Run: headless pygame with SDL's dummy video driver; simulated clock (each Clock.tick advances the game by its frame time, no real sleeping); random seed 0; keys injected as events and as key.get_pressed() state; no mouse input.
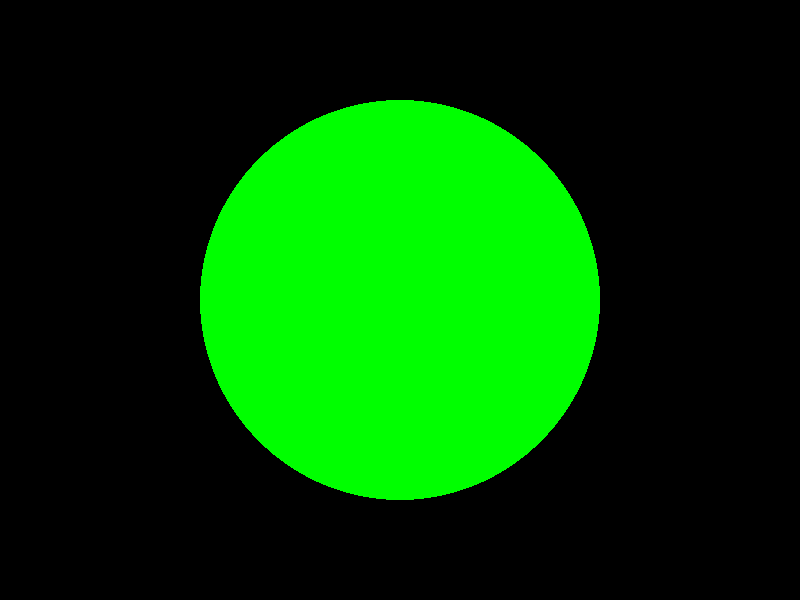
Frame 1 of 4 · flips 1–60 · no input
Frame 2 of 4 · flips 61–180 · tapped SPACE, RETURN · held RIGHT (→), D · screen unchanged from frame 1, image omitted
Frame 3 of 4 · flips 181–300 · held DOWN (↓), S · screen unchanged from frame 2, image omitted
Frame 4 of 4 · flips 301–420 · held LEFT (←), A, UP (↑), W · screen unchanged from frame 3, image omitted

The pygame program that drew these frames:

import pygame
import sys
from pygame.locals import *

pygame.init()

screen_width = 800
screen_height = 600

screen = pygame.display.set_mode((screen_width, screen_height))

pygame.display.set_caption("Circles")

# Goal:
# Learn how to:
# 1. Draw a circle using pygame.draw.circle().
# 2. Choose a colour for a circle.
# 3. Position a circle using its centre coordinates.
# 4. Change the size of a circle by adjusting its radius.

# Syntax:
# pygame.draw.circle(surface_obj, colour, centre, radius)

# A surface object is something that Pygame can draw on.
# In this program, the surface is the game window,
# which is stored in the screen variable.

# The centre parameter specifies the (x, y) coordinates of
# the middle of the circle.

# Unlike rectangles, circles are positioned using the coordinates
# of their centre.

# To centre the circle:

# Use integer division (//) so the result is a whole number.
# Screen coordinates should be integers.
x_pos = screen_width // 2

y_pos = screen_height // 2

# The radius is the distance from the centre of the circle
# to its edge.

# Colours are represented using RGB values:
# (Red, Green, Blue)
BLACK = (0, 0, 0)
GREEN = (0, 255, 0)

radius = 200

running = True

while running:

    for event in pygame.event.get():

        if event.type == QUIT:
            running = False

    # Fill the screen with black before drawing the next frame.
    screen.fill(BLACK)

    pygame.draw.circle(
        screen,
        GREEN,
        (x_pos, y_pos),
        radius
    )

    pygame.display.update()

pygame.quit()
sys.exit()
